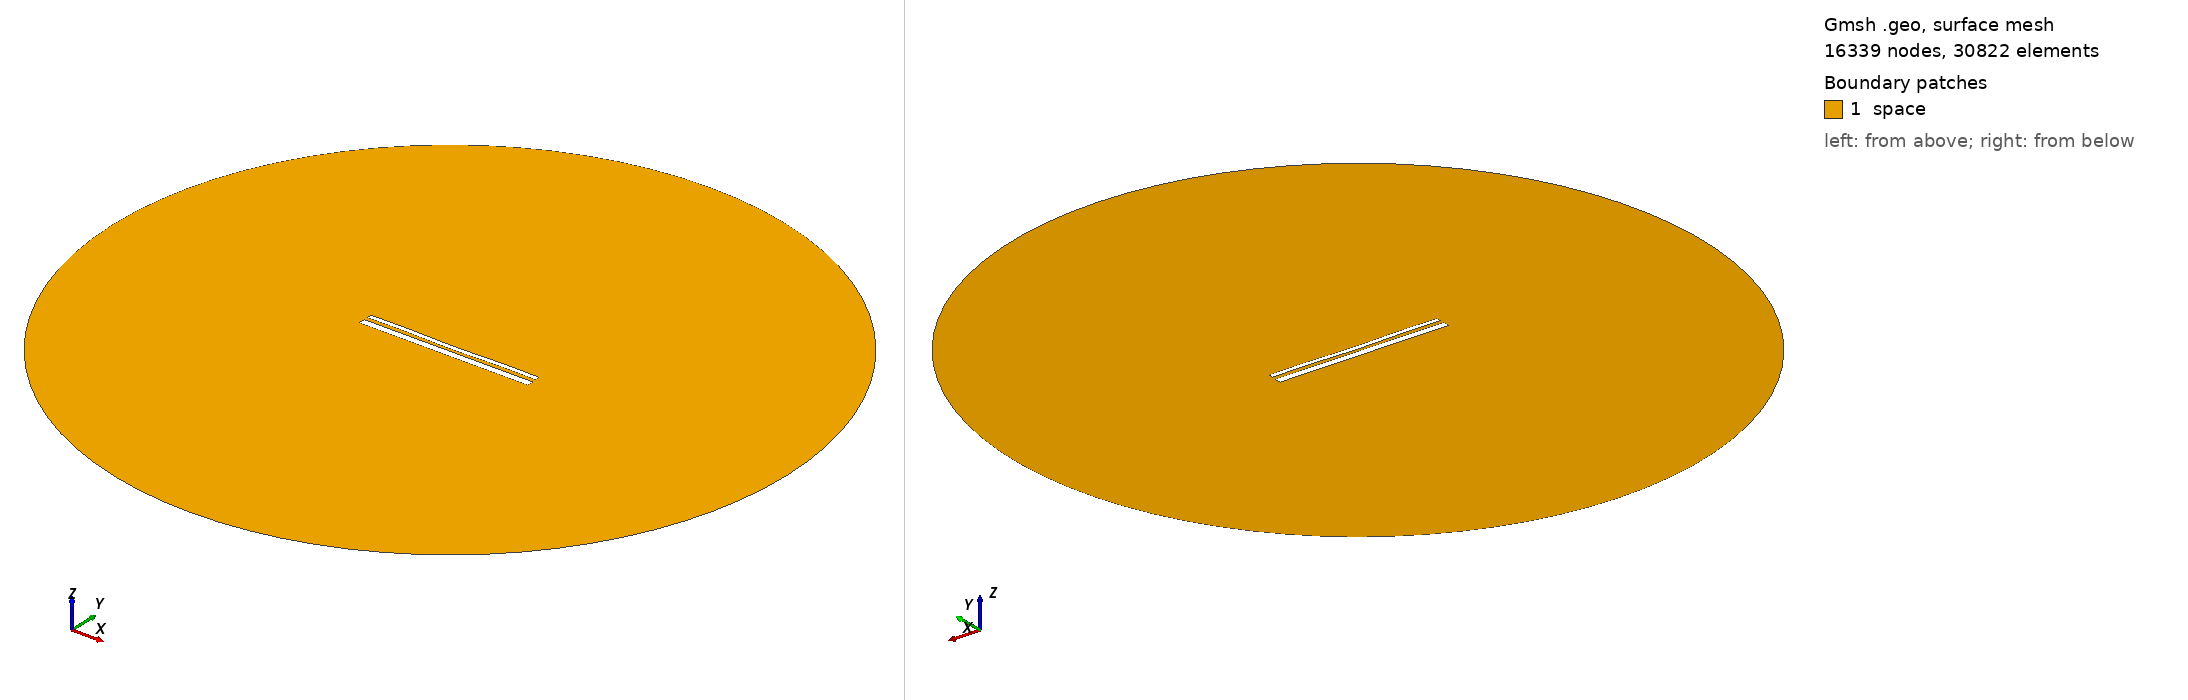

Gmsh geometry script, surface-meshed: 16339 nodes, 30822 surface elements. Boundary patches (legend numbers): 1 space. Left view from above one corner, right view from below the opposite corner. Legend entries are the model's physical surfaces. The drawing asked Gmsh for element sizes between 1% and 20% of the model's largest extent; the script's own settings can give other sizes.

=== 1734.geo (drawn) ===
//---------------------------------------
// Geometry kernel
//---------------------------------------

SetFactory("OpenCASCADE");



//---------------------------------------
// Parameters of the geometry
//---------------------------------------

// Overetch of the upper plate
overetch = 0.5;

// Distance between the plates
distance = 1.75;

// Discretization over the x axis (for the deformation)
nx = 50; 

// Length of the plate
L = 100 - overetch; 

// Number of modes
n = 4; 

// 1st mode coefficient
coeff(1) = 0.0;
beta(1) = 0.596864 * 3.1415926535 / L;

// 2nd mode coefficient
coeff(2) = -0.15;
beta(2) = 1.49418 * 3.1415926535 / L;

// 3rd mode coefficient
coeff(3) = 0.0;
beta(3) = 2.50025 * 3.1415926535 / L;

// 4th mode coefficient
coeff(4) = 0.15;
beta(4) = 3.49999 * 3.1415926535 / L;



//---------------------------------------
// Upper plate (deformed rectangle)
//---------------------------------------

// Coordiantes of the upper plate
xmin = -50;
xmax = 50 - overetch;

// Height of the upper plate
yheight = 4 - 2 * overetch;

// Indexes of the points
UpperID[] = {};
LowerID[] = {};
LeftID[] = {};
RightID[] = {};

// Point index
p = 1;

// Horizontal edges
For i In {1:nx}
    x = xmin + (i-1)*(xmax - xmin)/(nx-1);

    y_bottom = distance / 2 + overetch;
    For j In {1:n}
        C = (Cosh(beta(j)*L) + Cos(beta(j)*L)) / (Sinh(beta(j)*L) + Sin(beta(j)*L));
        y_bottom  = y_bottom + coeff(j) * (Cosh(beta(j)*(x+50)) - Cos(beta(j)*(x+50)) - C * (Sinh(beta(j)*(x+50)) - Sin(beta(j)*(x+50))));
    EndFor

    y_top = y_bottom + yheight;

    Point(p) = {x, y_top, 0, 1.0};
    UpperID[i] = p;
    p = p + 1;

    Point(p) = {x, y_bottom, 0, 1.0};
    LowerID[i] = p;
    p = p + 1;
EndFor

// Create point lists
UpperPts[] = {}; LowerPts[] = {};
For i In {1:nx}
  UpperPts[] += {UpperID[i]};
  LowerPts[] += {LowerID[i]};
EndFor

// Build splines
Spline(1) = {UpperPts[]};
Spline(2) = {LowerPts[]};
Line(3) = {LowerPts[nx-1], UpperPts[nx-1]};
Line(4) = {LowerPts[0], UpperPts[0]};

// Build the plane surface
Curve Loop(1) = {2, 3, -1, -4};
Plane Surface(1) = {1};



//---------------------------------------
// Lower plate (rectangle)
//---------------------------------------

// Vertices
Point(1001) = {-50, -1, 0, 1.0};
Point(1002) = { 50, -1, 0, 1.0};
Point(1003) = { 50,  -5, 0, 1.0};
Point(1004) = {-50,  -5, 0, 1.0};

// Edges
Line(5) = {1001, 1002};
Line(6) = {1002, 1003};
Line(7) = {1003, 1004};
Line(8) = {1004, 1001};

// Plane surface
Line Loop(2) = {5, 6, 7, 8};
Plane Surface(2) = {2}; 



//---------------------------------------
// Outer (fictious) boundary
//---------------------------------------

// Points
Point(1005) = {0, 0, 0};       // Center
Point(1006) = {200, 0, 0};     // Start point
Point(1007) = {0, 200, 0};     // 90 degrees
Point(1008) = {-200, 0, 0};    // 180 degrees
Point(1009) = {0, -200, 0};    // 270 degrees

// Circle arcs (each needs start, center, end)
Circle(9) = {1006, 1005, 1007};
Circle(10) = {1007, 1005, 1008};
Circle(11) = {1008, 1005, 1009};
Circle(12) = {1009, 1005, 1006};

// Plane surface for the entire domain
Curve Loop(3) = {9, 10, 11, 12};
Surface(3) = {3};

// Subtract the plates from the whole domain to obtain the actual domain where we want to solve the equations
BooleanDifference{ Surface{3}; Delete; }{ Surface{1}; Surface{2}; Delete; }




//---------------------------------------
// Transfinite Lines/Curves
//---------------------------------------

// Set the number of points on the boundaries
r = 12;
d = 0.15;

// Plates
Transfinite Curve {1} = 50*r/4 Using Progression 1;
Transfinite Line {2} = 50*r Using Progression 1;
Transfinite Curve {3, 4} = 2*r Using Progression 1+d;
Transfinite Line {5} = 50*r Using Progression 1;
Transfinite Line {7} = 50*r/4 Using Progression 1;
Transfinite Line {6} = 2*r Using Progression 1+d;
Transfinite Line {8} = 2*r Using Progression 1-d;

// Outer boundary
Transfinite Line {9, 10, 11, 12} = 20 Using Progression 1;



//---------------------------------------
// Physical groups
//---------------------------------------                

// Physical curves (boundaries)
Physical Line("force_segment", 10) = {2};
Physical Line("upper_plate", 11) = {1, 3, 4};
Physical Line("lower_plate", 12) = {5, 6, 7, 8};
Physical Line("boundary", 20) = {9, 10, 11, 12};

// Physical Surfaces
Physical Surface("space", 30) = {3};



//---------------------------------------
// 6. Generate the Mesh
//---------------------------------------

// 2D mesh generation
Mesh 2;
